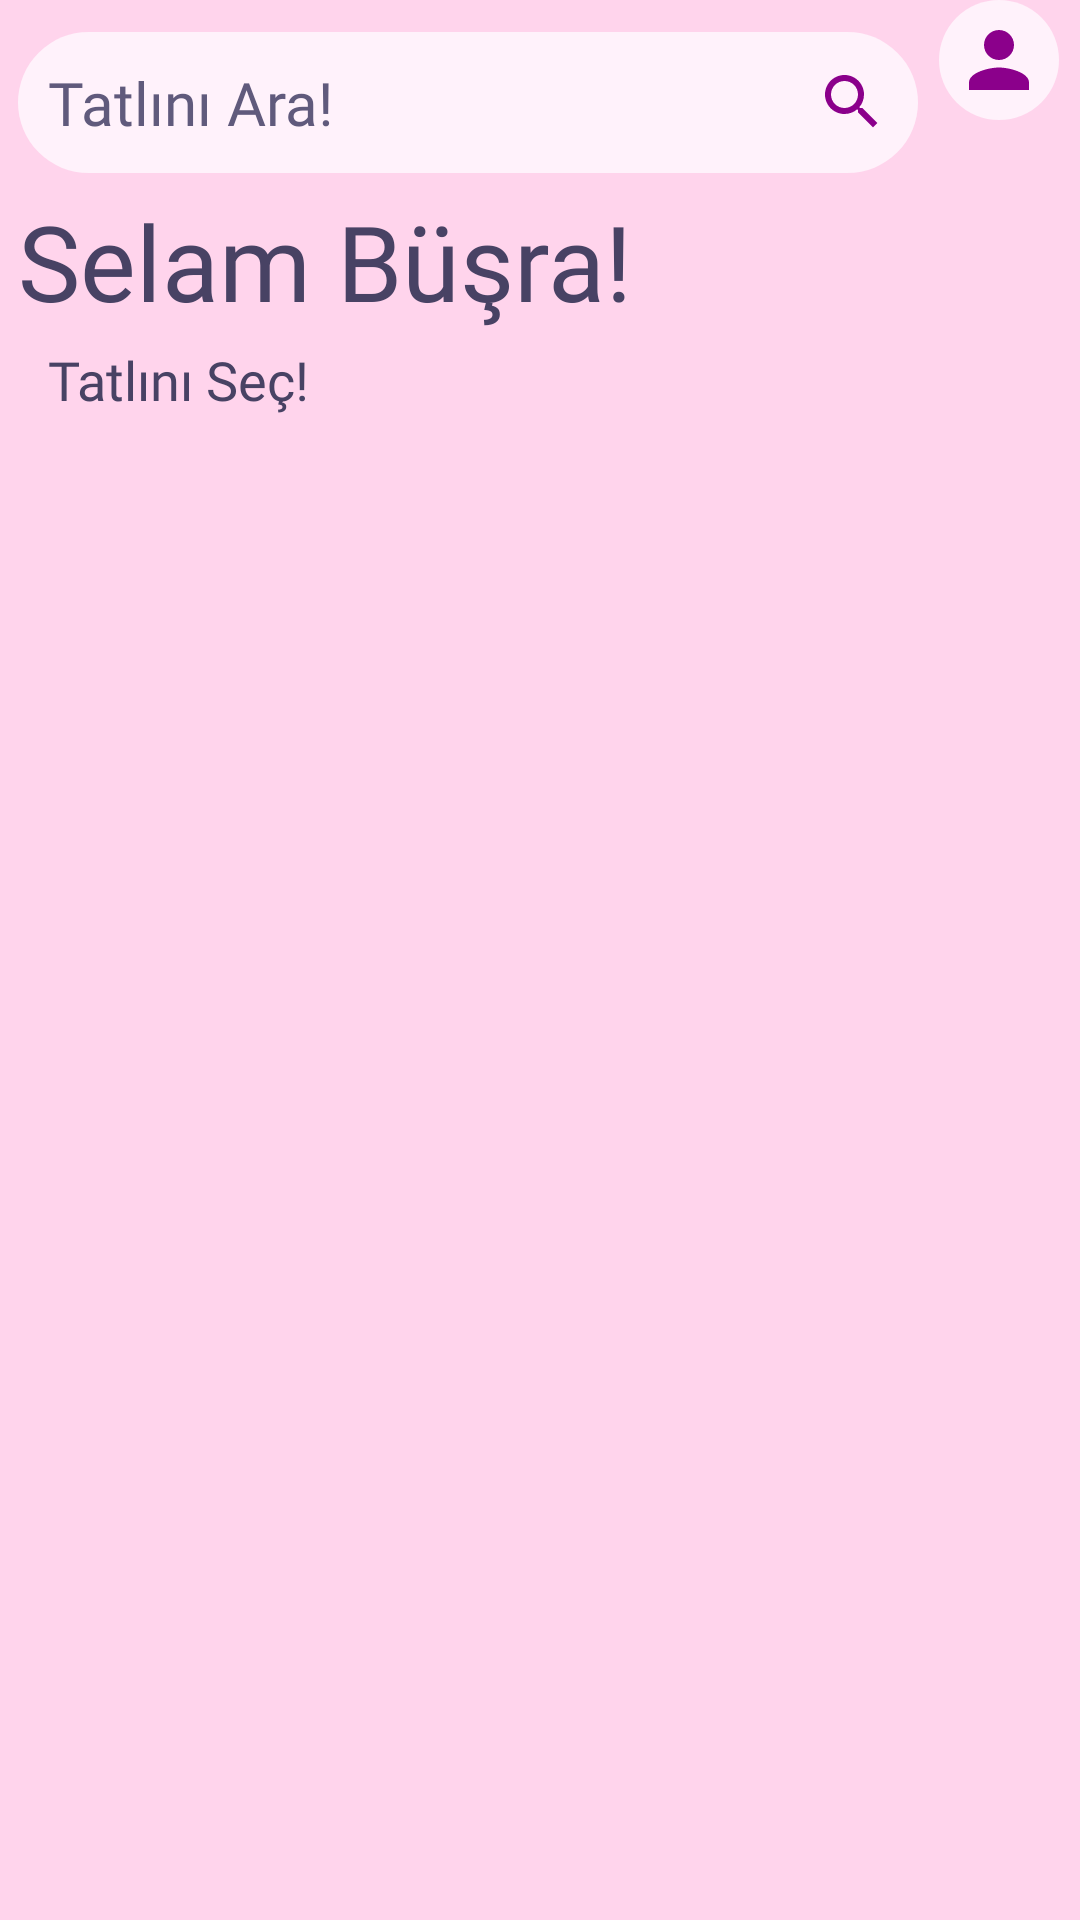

This screen was rendered from an Android layout file. Write that file and the resources it references.
<!-- AndroidManifest.xml: application theme Theme.Sweet -->
<!-- res/layout/fragment_home.xml -->
<?xml version="1.0" encoding="utf-8"?>
<androidx.core.widget.NestedScrollView
    xmlns:android="http://schemas.android.com/apk/res/android"
    xmlns:app="http://schemas.android.com/apk/res-auto"
    xmlns:tools="http://schemas.android.com/tools"
    android:layout_width="match_parent"
    android:layout_height="match_parent"
    tools:context=".ui.home.HomeFragment"
    android:background="@color/sweety_background">
    <androidx.constraintlayout.widget.ConstraintLayout
        android:layout_width="match_parent"
        android:layout_height="wrap_content">
        <EditText
            android:id="@+id/editText3"
            android:layout_width="300dp"
            android:layout_height="wrap_content"
            android:layout_margin="6dp"
            android:layout_marginStart="16dp"
            android:background="@drawable/search_bg"
            android:drawableRight="@drawable/baseline_search_24"
            android:drawablePadding="9dp"
            android:fontFamily="@font/leckerli_one"
            android:hint="Tatlını Ara!"
            android:padding="10dp"
            android:textColor="@color/white"
            android:textColorHint="@color/material_dynamic_tertiary40"
            android:textSize="20sp"
            app:layout_constraintBottom_toBottomOf="parent"
            app:layout_constraintStart_toStartOf="parent"
            app:layout_constraintTop_toTopOf="parent"
            app:layout_constraintVertical_bias="0.01"/>
        <ImageView
            android:id="@+id/img1"
            android:layout_width="40dp"
            android:layout_height="40dp"
            android:layout_marginBottom="480dp"
            android:background="@drawable/search_bg"
            android:padding="5dp"
            android:src="@drawable/baseline_person"
            app:layout_constraintBottom_toBottomOf="parent"
            app:layout_constraintEnd_toEndOf="parent"
            app:layout_constraintHorizontal_bias="0.507"
            app:layout_constraintStart_toEndOf="@id/editText3"/>
        <TextView
            android:id="@+id/textView7"
            android:layout_width="wrap_content"
            android:layout_height="wrap_content"
            android:layout_margin="6dp"
            android:layout_marginStart="4dp"
            android:layout_marginTop="8dp"
            android:fontFamily="@font/amarante"
            android:text="Selam Büşra!"
            android:textColor="@color/material_dynamic_tertiary30"
            android:textSize="35sp"
            app:layout_constraintStart_toStartOf="parent"
            app:layout_constraintTop_toBottomOf="@+id/editText3"/>
        <TextView
            android:id="@id/textView8"
            android:layout_width="wrap_content"
            android:layout_height="wrap_content"
            android:layout_marginStart="16dp"
            android:layout_marginTop="4dp"
            android:fontFamily="@font/amarante"
            android:text="Tatlını Seç!"
            android:textColor="@color/material_dynamic_tertiary30"
            android:textSize="18sp"
            app:layout_constraintStart_toStartOf="parent"
            app:layout_constraintTop_toBottomOf="@+id/textView7"/>
        <androidx.recyclerview.widget.RecyclerView
            android:id="@+id/home_hor_rec"
            android:layout_width="match_parent"
            android:layout_height="wrap_content"
            android:layout_margin="6dp"
            app:layout_constraintEnd_toEndOf="parent"
            app:layout_constraintStart_toStartOf="parent"
            app:layout_constraintTop_toBottomOf="@+id/textView8">
        </androidx.recyclerview.widget.RecyclerView>
        <androidx.recyclerview.widget.RecyclerView
            android:id="@+id/home_ver_rec"
            android:layout_width="match_parent"
            android:layout_height="wrap_content"
            android:layout_margin="6dp"
            android:layout_marginTop="6dp"
            app:layout_constraintEnd_toEndOf="parent"
            app:layout_constraintStart_toStartOf="parent"
            app:layout_constraintTop_toBottomOf="@id/home_hor_rec">
        </androidx.recyclerview.widget.RecyclerView>
    </androidx.constraintlayout.widget.ConstraintLayout>
</androidx.core.widget.NestedScrollView>
<!-- resources referenced by this layout -->
<resources>
  <color name="sweety_background">#FFD4EC</color>
  <color name="white">#FFFFFFFF</color>
  <!-- drawable baseline_person (drawable) -->
  <vector xmlns:android="http://schemas.android.com/apk/res/android" android:height="24dp" android:tint="#8B008B" android:viewportHeight="24" android:viewportWidth="24" android:width="24dp">
        
      <path android:fillColor="@android:color/white" android:pathData="M12,12c2.21,0 4,-1.79 4,-4s-1.79,-4 -4,-4 -4,1.79 -4,4 1.79,4 4,4zM12,14c-2.67,0 -8,1.34 -8,4v2h16v-2c0,-2.66 -5.33,-4 -8,-4z"/>
      
  </vector>
  <!-- drawable baseline_search_24 (drawable) -->
  <vector xmlns:android="http://schemas.android.com/apk/res/android" android:height="24dp" android:tint="#8B008B" android:viewportHeight="24" android:viewportWidth="24" android:width="24dp">
        
      <path android:fillColor="@android:color/white" android:pathData="M15.5,14h-0.79l-0.28,-0.27C15.41,12.59 16,11.11 16,9.5 16,5.91 13.09,3 9.5,3S3,5.91 3,9.5 5.91,16 9.5,16c1.61,0 3.09,-0.59 4.23,-1.57l0.27,0.28v0.79l5,4.99L20.49,19l-4.99,-5zM9.5,14C7.01,14 5,11.99 5,9.5S7.01,5 9.5,5 14,7.01 14,9.5 11.99,14 9.5,14z"/>
      
  </vector>
  <!-- drawable search_bg (drawable) -->
  <?xml version="1.0" encoding="utf-8"?>
  <shape xmlns:android="http://schemas.android.com/apk/res/android">
      <solid android:color="#fff2fb"></solid>
      <corners android:radius="50dp"></corners>
  
  </shape>
  <style name="Theme.Sweet" parent="Theme.MaterialComponents.DayNight.NoActionBar">
          
          <item name="colorPrimary">@color/purple_500</item>
          <item name="colorPrimaryVariant">@color/purple_700</item>
          <item name="colorOnPrimary">@color/white</item>
          
          <item name="colorSecondary">@color/teal_200</item>
          <item name="colorSecondaryVariant">@color/teal_700</item>
          <item name="colorOnSecondary">@color/black</item>
          
          <item name="android:statusBarColor">?attr/colorPrimaryVariant</item>
          
      </style>
  <color name="purple_500">#FF66CC</color>
  <color name="purple_700">#FF66CC</color>
  <color name="teal_200">#FF03DAC5</color>
  <color name="teal_700">#FF018786</color>
  <color name="black">#FF000000</color>
</resources>
